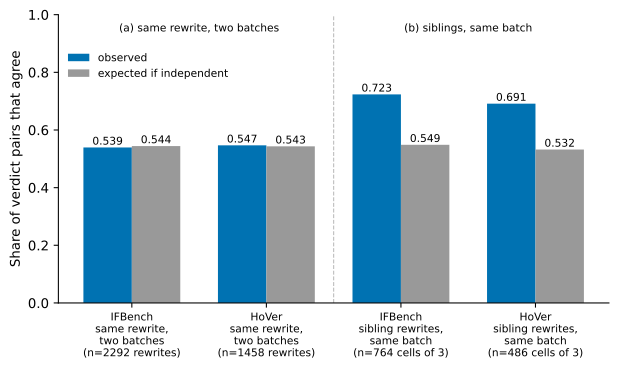

The data file committed next to this chart (first rows):
label, observed, chance, n, unit
IFBench: same rewrite, two batches, 0.5393, 0.5442, 2292, rewrites
HoVer: same rewrite, two batches, 0.5466, 0.5433, 1458, rewrites
IFBench: sibling rewrites, same batch, 0.7234, 0.5485, 764, cells of 3
HoVer: sibling rewrites, same batch, 0.6914, 0.5322, 486, cells of 3
